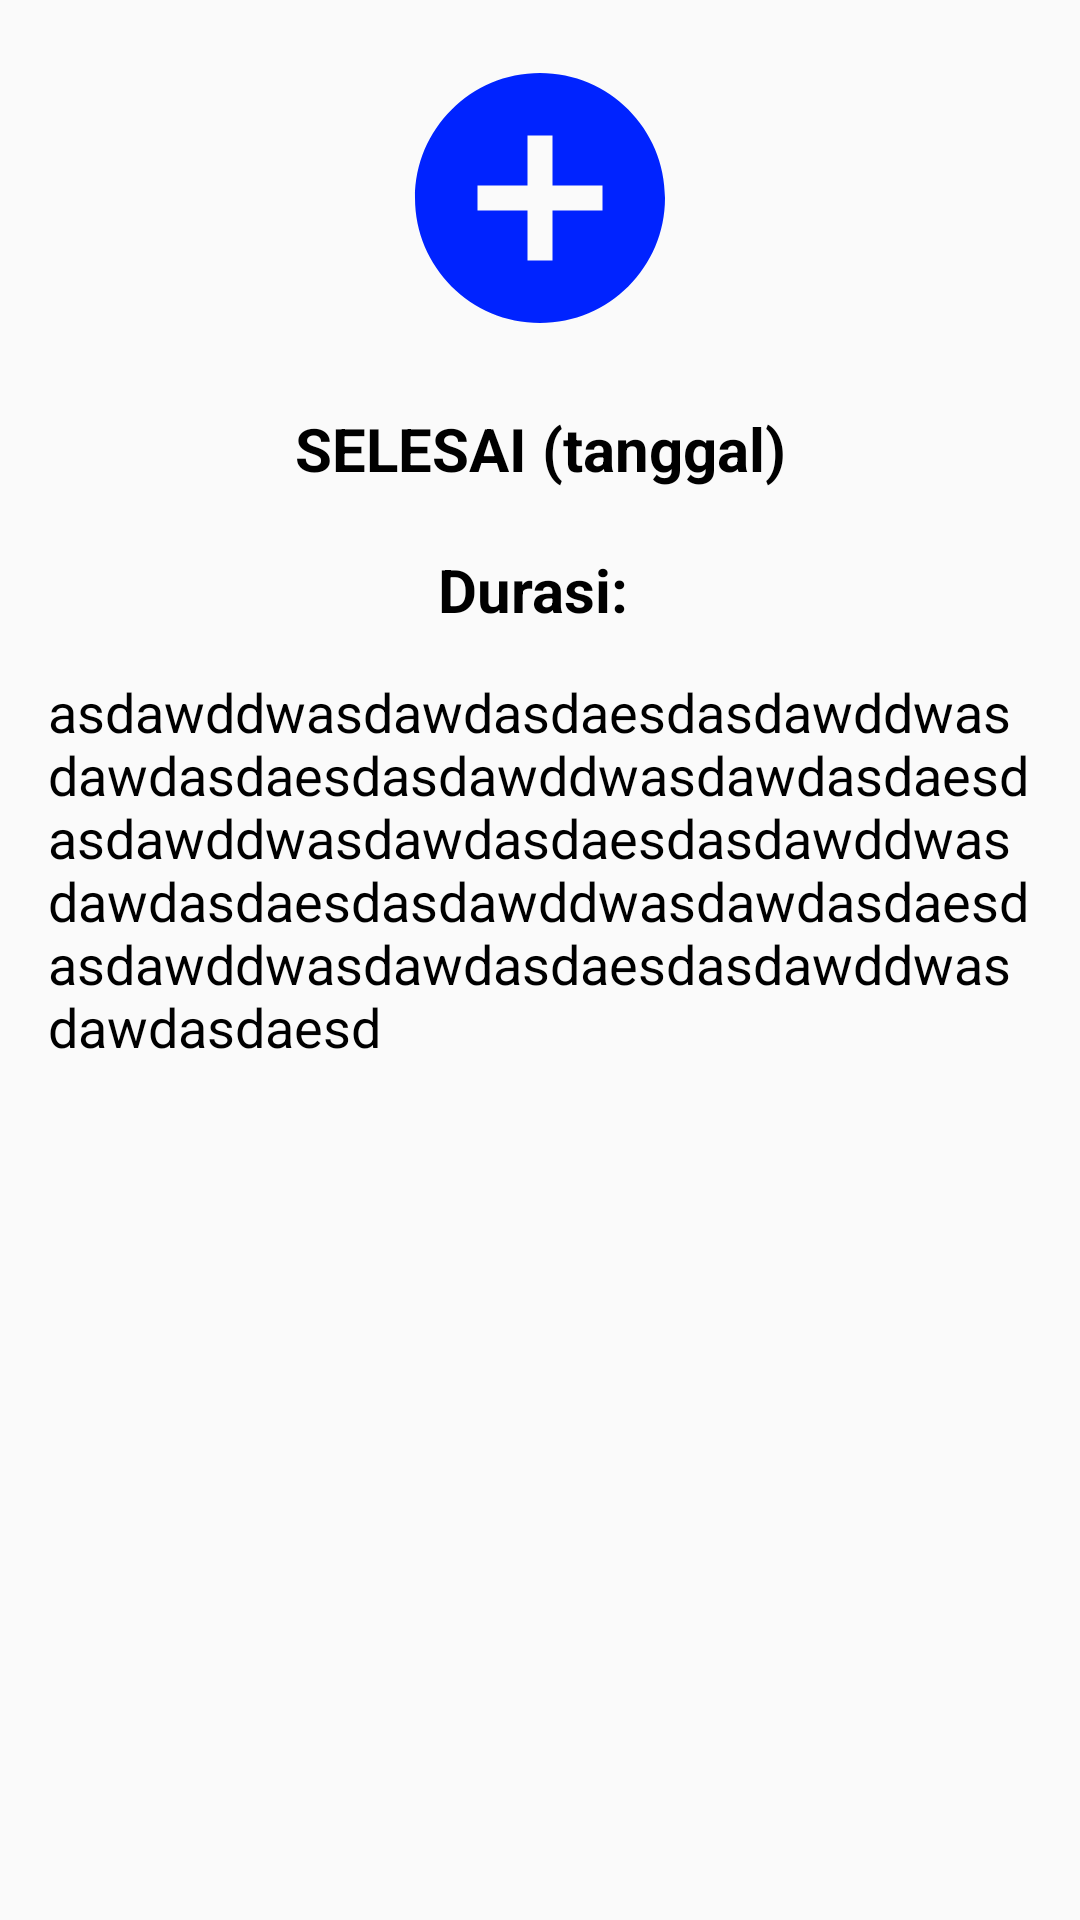

This screen was rendered from an Android layout file. Write that file and the resources it references.
<!-- AndroidManifest.xml: application theme Theme.Tangkelek -->
<!-- res/layout/activity_dialog_monitoring.xml -->
<?xml version="1.0" encoding="utf-8"?>
<LinearLayout xmlns:android="http://schemas.android.com/apk/res/android"
    xmlns:app="http://schemas.android.com/apk/res-auto"
    xmlns:tools="http://schemas.android.com/tools"
    android:layout_width="match_parent"
    android:layout_height="match_parent"
    android:orientation="vertical"
    android:padding="16dp"
    tools:context=".activity.admin.DialogMonitoringActivity">

    <androidx.constraintlayout.widget.ConstraintLayout
        android:layout_width="match_parent"
        android:layout_height="wrap_content">

        <ImageView
            android:id="@+id/imgGambarProses"
            android:layout_width="100dp"
            android:layout_height="100dp"
            app:layout_constraintBottom_toBottomOf="parent"
            app:layout_constraintEnd_toEndOf="parent"
            app:layout_constraintStart_toStartOf="parent"
            app:layout_constraintTop_toTopOf="parent"
            app:srcCompat="@drawable/baseline_add_circle_24" />

    </androidx.constraintlayout.widget.ConstraintLayout>

    <TextView
        android:id="@+id/txtStatus"
        android:layout_width="match_parent"
        android:layout_height="wrap_content"
        android:textAlignment="center"
        android:textColor="@color/textcolor"
        android:textStyle="bold"
        android:textSize="20sp"
        android:layout_marginTop="20dp"
        android:text="SELESAI (tanggal)" />

    <TextView
        android:id="@+id/txtDurasi"
        android:layout_width="match_parent"
        android:layout_height="wrap_content"
        android:textAlignment="center"
        android:textColor="@color/textcolor"
        android:textStyle="bold"
        android:textSize="20sp"
        android:layout_marginTop="20dp"
        android:text="Durasi: " />

    <TextView
        android:id="@+id/txtDeskripsi"
        android:layout_width="match_parent"
        android:layout_height="wrap_content"
        android:textColor="@color/textcolor"
        android:layout_marginTop="15dp"
        android:textSize="18sp"
        android:text="asdawddwasdawdasdaesdasdawddwasdawdasdaesdasdawddwasdawdasdaesdasdawddwasdawdasdaesdasdawddwasdawdasdaesdasdawddwasdawdasdaesdasdawddwasdawdasdaesdasdawddwasdawdasdaesd" />
</LinearLayout>
<!-- resources referenced by this layout -->
<resources>
  <color name="textcolor">#000000</color>
  <!-- drawable baseline_add_circle_24 (drawable) -->
  <vector android:height="24dp" android:tint="#0023FF"
      android:viewportHeight="24" android:viewportWidth="24"
      android:width="24dp" xmlns:android="http://schemas.android.com/apk/res/android">
      <path android:fillColor="@android:color/white" android:pathData="M12,2C6.48,2 2,6.48 2,12s4.48,10 10,10 10,-4.48 10,-10S17.52,2 12,2zM17,13h-4v4h-2v-4L7,13v-2h4L11,7h2v4h4v2z"/>
  </vector>
  <style name="Theme.Tangkelek" parent="Base.Theme.Tangkelek" />
  <style name="Base.Theme.Tangkelek" parent="Theme.AppCompat.Light.NoActionBar">
          <item name="android:navigationBarColor">@android:color/transparent</item>
          <item name="android:windowDrawsSystemBarBackgrounds">false</item>
          <item name="android:windowFullscreen">true</item>
  
          
          <item name="colorPrimary">@color/purple_500</item>
          <item name="colorPrimaryVariant">@color/purple_700</item>
          <item name="colorOnPrimary">@color/white</item>
          
          <item name="colorSecondary">@color/teal_200</item>
          <item name="colorSecondaryVariant">@color/teal_700</item>
          <item name="colorOnSecondary">@color/black</item>
          
          <item name="android:statusBarColor" tools:targetApi="l">?attr/colorPrimaryVariant</item>
          
      </style>
  <color name="purple_500">#FF5353</color>
  <color name="purple_700">#FF5353</color>
  <color name="white">#FFFFFFFF</color>
  <color name="teal_200">#FF03DAC5</color>
  <color name="teal_700">#FF018786</color>
  <color name="black">#FF000000</color>
</resources>
